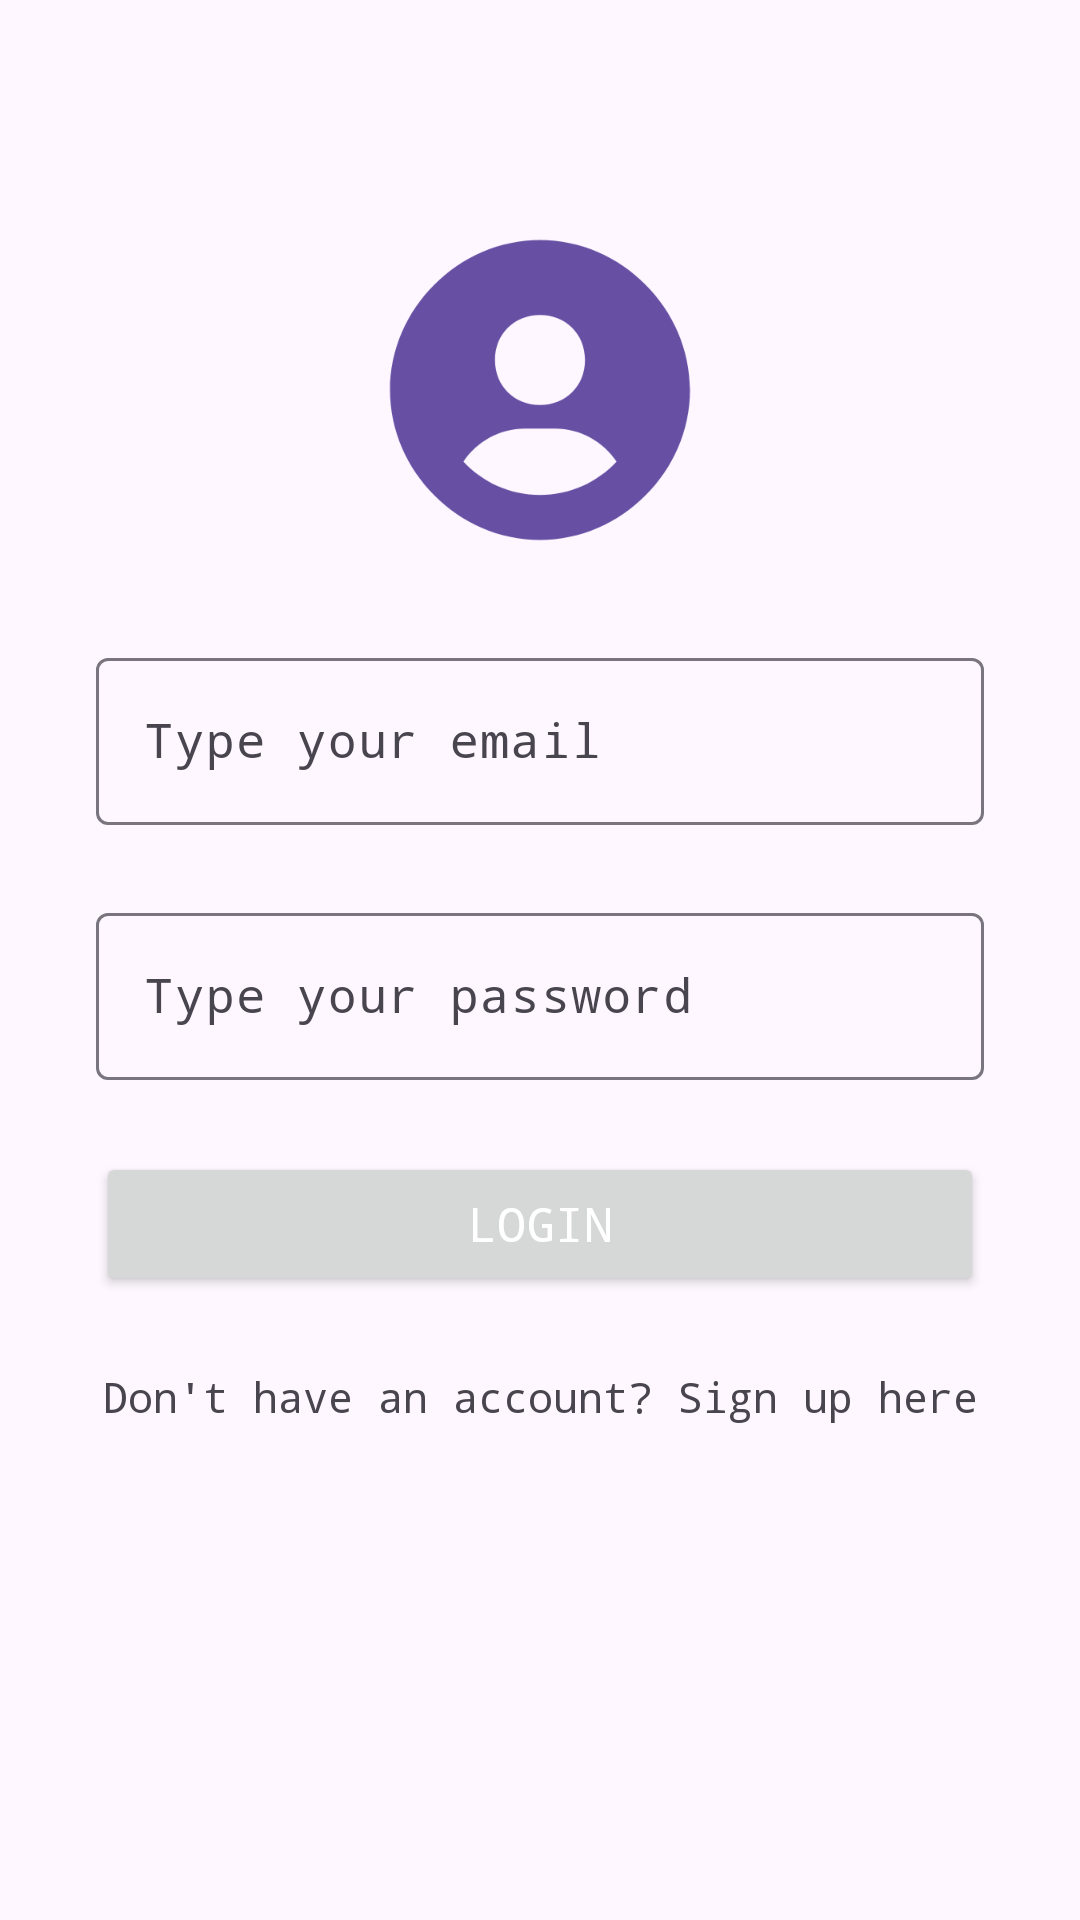

Here is an Android app screen rendered from its layout file. Give the layout XML and the strings, colors and styles it references.
<!-- AndroidManifest.xml: application theme Theme.AuthenticationTemplate -->
<!-- res/layout/activity_login.xml -->
<?xml version="1.0" encoding="utf-8"?>
<androidx.constraintlayout.widget.ConstraintLayout xmlns:android="http://schemas.android.com/apk/res/android"
    xmlns:app="http://schemas.android.com/apk/res-auto"
    xmlns:tools="http://schemas.android.com/tools"
    android:layout_width="match_parent"
    android:layout_height="match_parent"
    android:focusable="auto"
    tools:context=".presentation.LoginActivity">

    <ImageView
        android:id="@+id/imageView"
        android:layout_width="120dp"
        android:layout_height="120dp"
        android:layout_marginTop="70dp"
        app:layout_constraintEnd_toEndOf="parent"
        app:layout_constraintStart_toStartOf="parent"
        app:layout_constraintTop_toTopOf="parent"
        app:srcCompat="@drawable/usercircle" />

    <com.google.android.material.textfield.TextInputLayout
        android:id="@+id/textInputLayout"
        android:layout_width="0dp"
        android:layout_height="wrap_content"
        android:layout_marginStart="32dp"
        android:layout_marginTop="24dp"
        android:layout_marginEnd="32dp"
        android:hint="@string/type_your_email"
        app:layout_constraintEnd_toEndOf="parent"
        app:layout_constraintStart_toStartOf="parent"
        app:layout_constraintTop_toBottomOf="@+id/imageView">

        <com.google.android.material.textfield.TextInputEditText
            android:id="@+id/editLoginEmail"
            android:layout_width="match_parent"
            android:layout_height="wrap_content"
            android:fontFamily="monospace"
            android:inputType="textEmailAddress"
            android:textSize="16sp" />
    </com.google.android.material.textfield.TextInputLayout>

    <com.google.android.material.textfield.TextInputLayout
        android:id="@+id/textInputLayout2"
        android:layout_width="0dp"
        android:layout_height="wrap_content"
        android:layout_marginStart="32dp"
        android:layout_marginTop="24dp"
        android:layout_marginEnd="32dp"
        android:hint="@string/type_your_password"
        app:layout_constraintEnd_toEndOf="parent"
        app:layout_constraintStart_toStartOf="parent"
        app:layout_constraintTop_toBottomOf="@+id/textInputLayout">

        <com.google.android.material.textfield.TextInputEditText
            android:id="@+id/editLoginPassword"
            android:layout_width="match_parent"
            android:layout_height="wrap_content"
            android:fontFamily="monospace"
            android:inputType="textPassword"
            android:textSize="16sp" />
    </com.google.android.material.textfield.TextInputLayout>

    <Button
        android:id="@+id/btnLogin"
        android:layout_width="0dp"
        android:layout_height="wrap_content"
        android:layout_marginStart="32dp"
        android:layout_marginTop="24dp"
        android:layout_marginEnd="32dp"
        android:fontFamily="monospace"
        android:text="@string/login"
        android:textColor="@color/white"
        android:textSize="16sp"
        app:layout_constraintEnd_toEndOf="parent"
        app:layout_constraintHorizontal_bias="0.498"
        app:layout_constraintStart_toStartOf="parent"
        app:layout_constraintTop_toBottomOf="@+id/textInputLayout2" />

    <TextView
        android:id="@+id/textRegister"
        android:layout_width="wrap_content"
        android:layout_height="wrap_content"
        android:layout_marginTop="24dp"
        android:fontFamily="monospace"
        android:text="@string/don_t_have_an_account_sign_up_here"
        android:textColor="@color/purple"
        android:textSize="14sp"
        app:layout_constraintEnd_toEndOf="parent"
        app:layout_constraintStart_toStartOf="parent"
        app:layout_constraintTop_toBottomOf="@+id/btnLogin" />


</androidx.constraintlayout.widget.ConstraintLayout>
<!-- resources referenced by this layout -->
<resources>
  <!-- drawable usercircle (drawable) -->
  <vector xmlns:android="http://schemas.android.com/apk/res/android"
      android:width="24dp"
      android:height="24dp"
      android:viewportWidth="24"
      android:viewportHeight="24">
    <path
        android:pathData="M12,2C6.579,2 2,6.579 2,12C2,17.421 6.579,22 12,22C17.421,22 22,17.421 22,12C22,6.579 17.421,2 12,2ZM12,7C13.727,7 15,8.272 15,10C15,11.728 13.727,13 12,13C10.274,13 9,11.728 9,10C9,8.272 10.274,7 12,7ZM6.894,16.772C7.791,15.452 9.287,14.572 11,14.572H13C14.714,14.572 16.209,15.452 17.106,16.772C15.828,18.14 14.015,19 12,19C9.985,19 8.172,18.14 6.894,16.772Z"
        android:fillColor="#6750A4"/>
  </vector>
  <string name="don_t_have_an_account_sign_up_here">Don\'t have an account? Sign up here</string>
  <string name="login">login</string>
  <string name="type_your_email">Type your email</string>
  <string name="type_your_password">Type your password</string>
  <style name="Theme.AuthenticationTemplate" parent="Base.Theme.AuthenticationTemplate" />
  <style name="Base.Theme.AuthenticationTemplate" parent="Theme.Material3.DayNight.NoActionBar">
          
          
      </style>
  <!-- not gathered from this repository: default colours our renderer supplied (Android Studio template values) -->
  <color name="white">#FFFFFFFF</color>
</resources>
